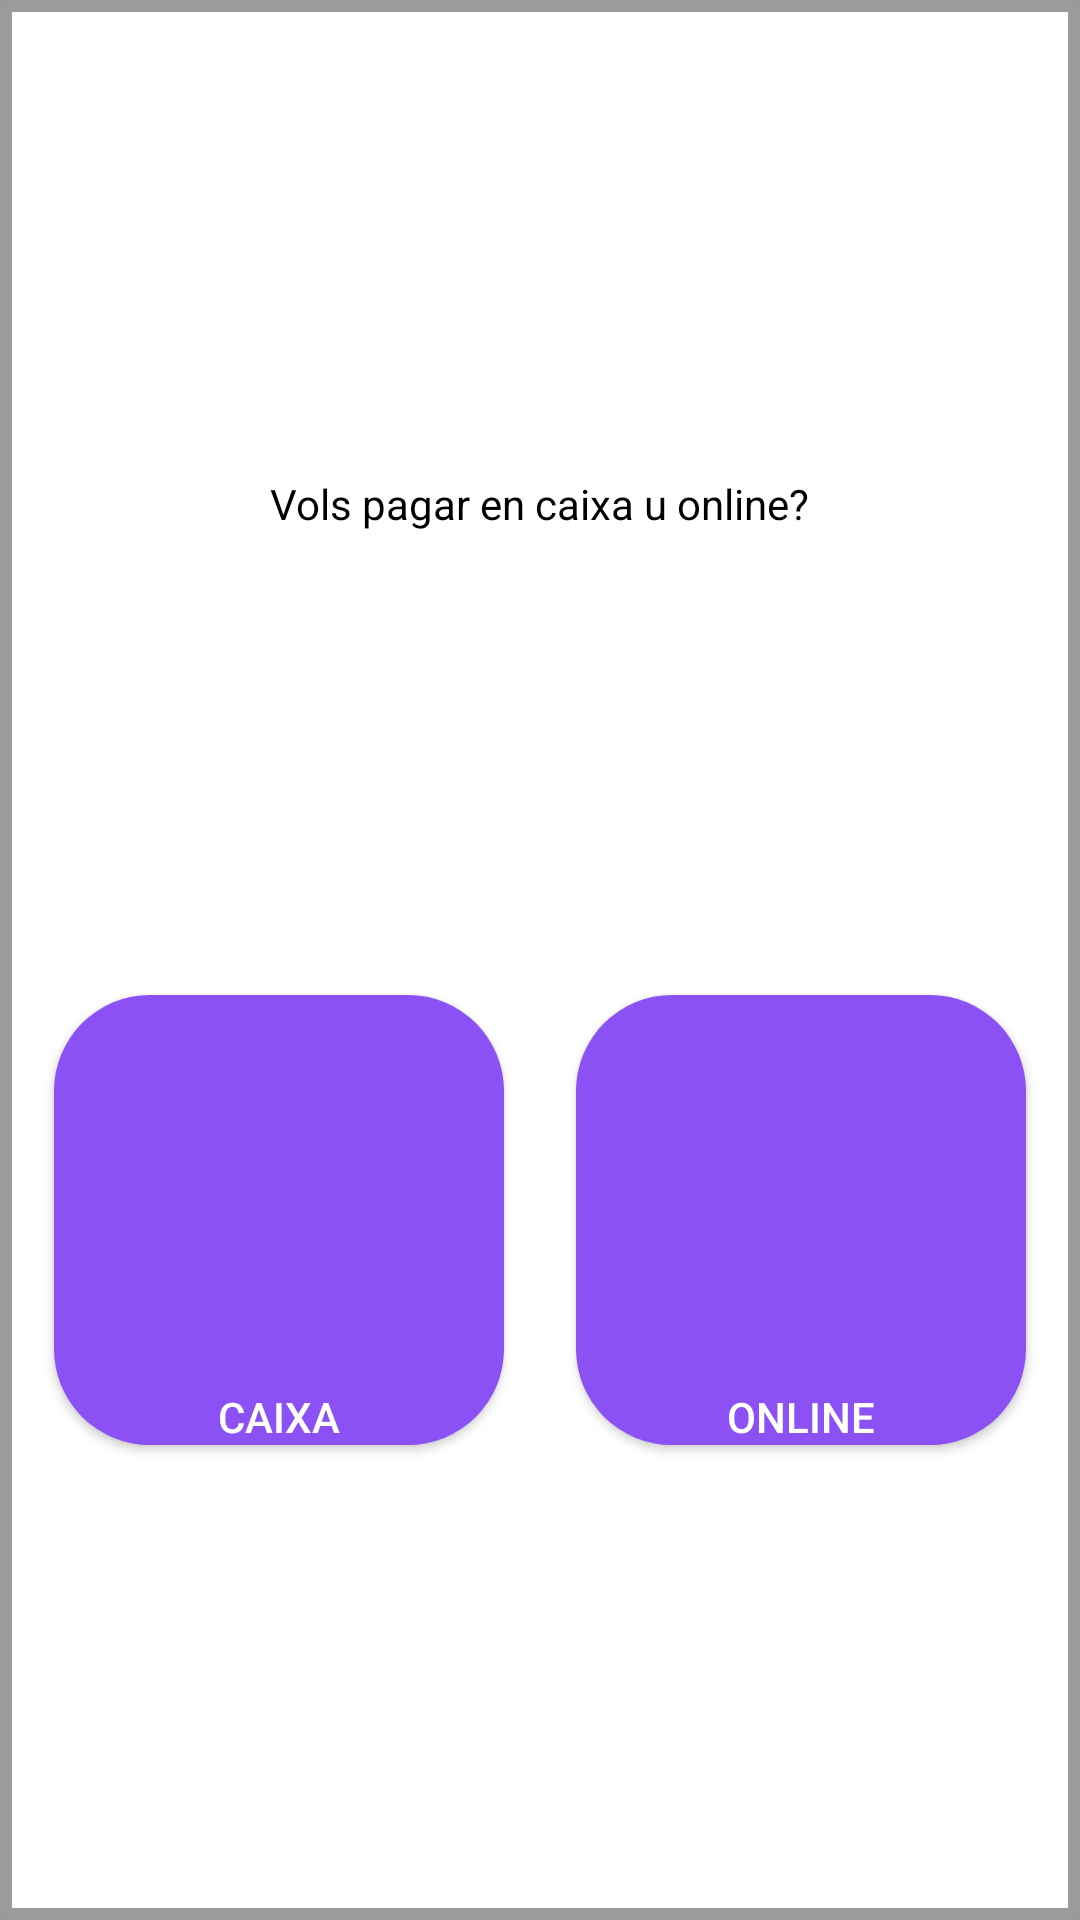

Android layout source for this screen:
<!-- AndroidManifest.xml: application theme Theme.ProjectPhoneBasket -->
<!-- res/layout/activity_pay_options_popup.xml -->
<?xml version="1.0" encoding="utf-8"?>
<androidx.constraintlayout.widget.ConstraintLayout xmlns:android="http://schemas.android.com/apk/res/android"
    xmlns:app="http://schemas.android.com/apk/res-auto"
    xmlns:tools="http://schemas.android.com/tools"
    android:layout_width="wrap_content"
    android:layout_height="wrap_content"
    android:background="@drawable/popup_background"
    android:layout_margin="20dp"
    android:padding="14dp"
    tools:context=".popup.PayOptionsPopup">

    <TextView
        android:id="@+id/text"
        android:layout_width="wrap_content"
        android:layout_height="wrap_content"
        android:textColor="@color/black"
        android:text="@string/pay_method"
        app:layout_constraintTop_toTopOf="parent"
        app:layout_constraintBottom_toTopOf="@+id/online"
        app:layout_constraintLeft_toLeftOf="parent"
        app:layout_constraintRight_toRightOf="parent"/>

    <Button
        android:id="@+id/fisic"
        android:layout_width="150dp"
        android:layout_height="150dp"
        android:text="@string/cash_register"
        android:padding="0dp"
        android:layout_marginTop="10dp"
        android:layout_marginEnd="10dp"
        android:foreground="@drawable/fisic"
        android:foregroundTint="@color/white"
        android:textColor="@color/white"
        android:gravity="bottom|center_horizontal"
        android:background="@drawable/pob_background"
        app:backgroundTint="@null"
        app:layout_constraintTop_toBottomOf="@+id/text"
        app:layout_constraintBottom_toBottomOf="parent"
        app:layout_constraintLeft_toLeftOf="parent"
        app:layout_constraintRight_toLeftOf="@+id/online"/>

    <Button
        android:id="@+id/online"
        android:layout_width="150dp"
        android:layout_height="150dp"
        android:text="@string/online"
        android:padding="0dp"
        android:layout_marginTop="10dp"
        android:layout_marginStart="10dp"
        android:textColor="@color/white"
        android:foreground="@drawable/online"
        android:foregroundTint="@color/white"
        android:gravity="bottom|center_horizontal"
        android:background="@drawable/pob_background"
        app:backgroundTint="@null"
        app:layout_constraintTop_toBottomOf="@+id/text"
        app:layout_constraintBottom_toBottomOf="parent"
        app:layout_constraintLeft_toRightOf="@+id/fisic"
        app:layout_constraintRight_toRightOf="parent"/>

</androidx.constraintlayout.widget.ConstraintLayout>
<!-- resources referenced by this layout -->
<resources>
  <color name="black">#FF000000</color>
  <color name="white">#FFFFFFFF</color>
  <!-- drawable pob_background (drawable) -->
  <?xml version="1.0" encoding="utf-8"?>
  <selector xmlns:android="http://schemas.android.com/apk/res/android">
      <item>
          <shape android:shape="rectangle">
              <solid android:color="@color/background_color"/>
              <corners android:radius="32dp" />
          </shape>
      </item>
  </selector>
  <!-- drawable popup_background (drawable) -->
  <?xml version="1.0" encoding="utf-8"?>
  <selector xmlns:android="http://schemas.android.com/apk/res/android">
      <item>
          <shape android:shape="rectangle">
              <stroke
                  android:width="4dp"
                  android:color="#007A7A7A" />
              <stroke
                  android:width="4dp"
                  android:color="#407A7A7A" />
              <stroke
                  android:width="4dp"
                  android:color="#807A7A7A" />
              <stroke
                  android:width="4dp"
                  android:color="#BF7A7A7A" />
              <solid android:color="#FFFFFF" />
          </shape>
      </item>
  </selector>
  <string name="cash_register">Caixa</string>
  <string name="online">Online</string>
  <string name="pay_method">Vols pagar en caixa u online?</string>
  <style name="Theme.ProjectPhoneBasket" parent="Base.Theme.ProjectPhoneBasket">
          <item name="android:actionMenuTextAppearance">@color/white</item>
      </style>
  <color name="background_color">#8b51f5</color>
  <style name="Base.Theme.ProjectPhoneBasket" parent="Theme.Material3.DayNight.NoActionBar">
          
          
      </style>
</resources>
